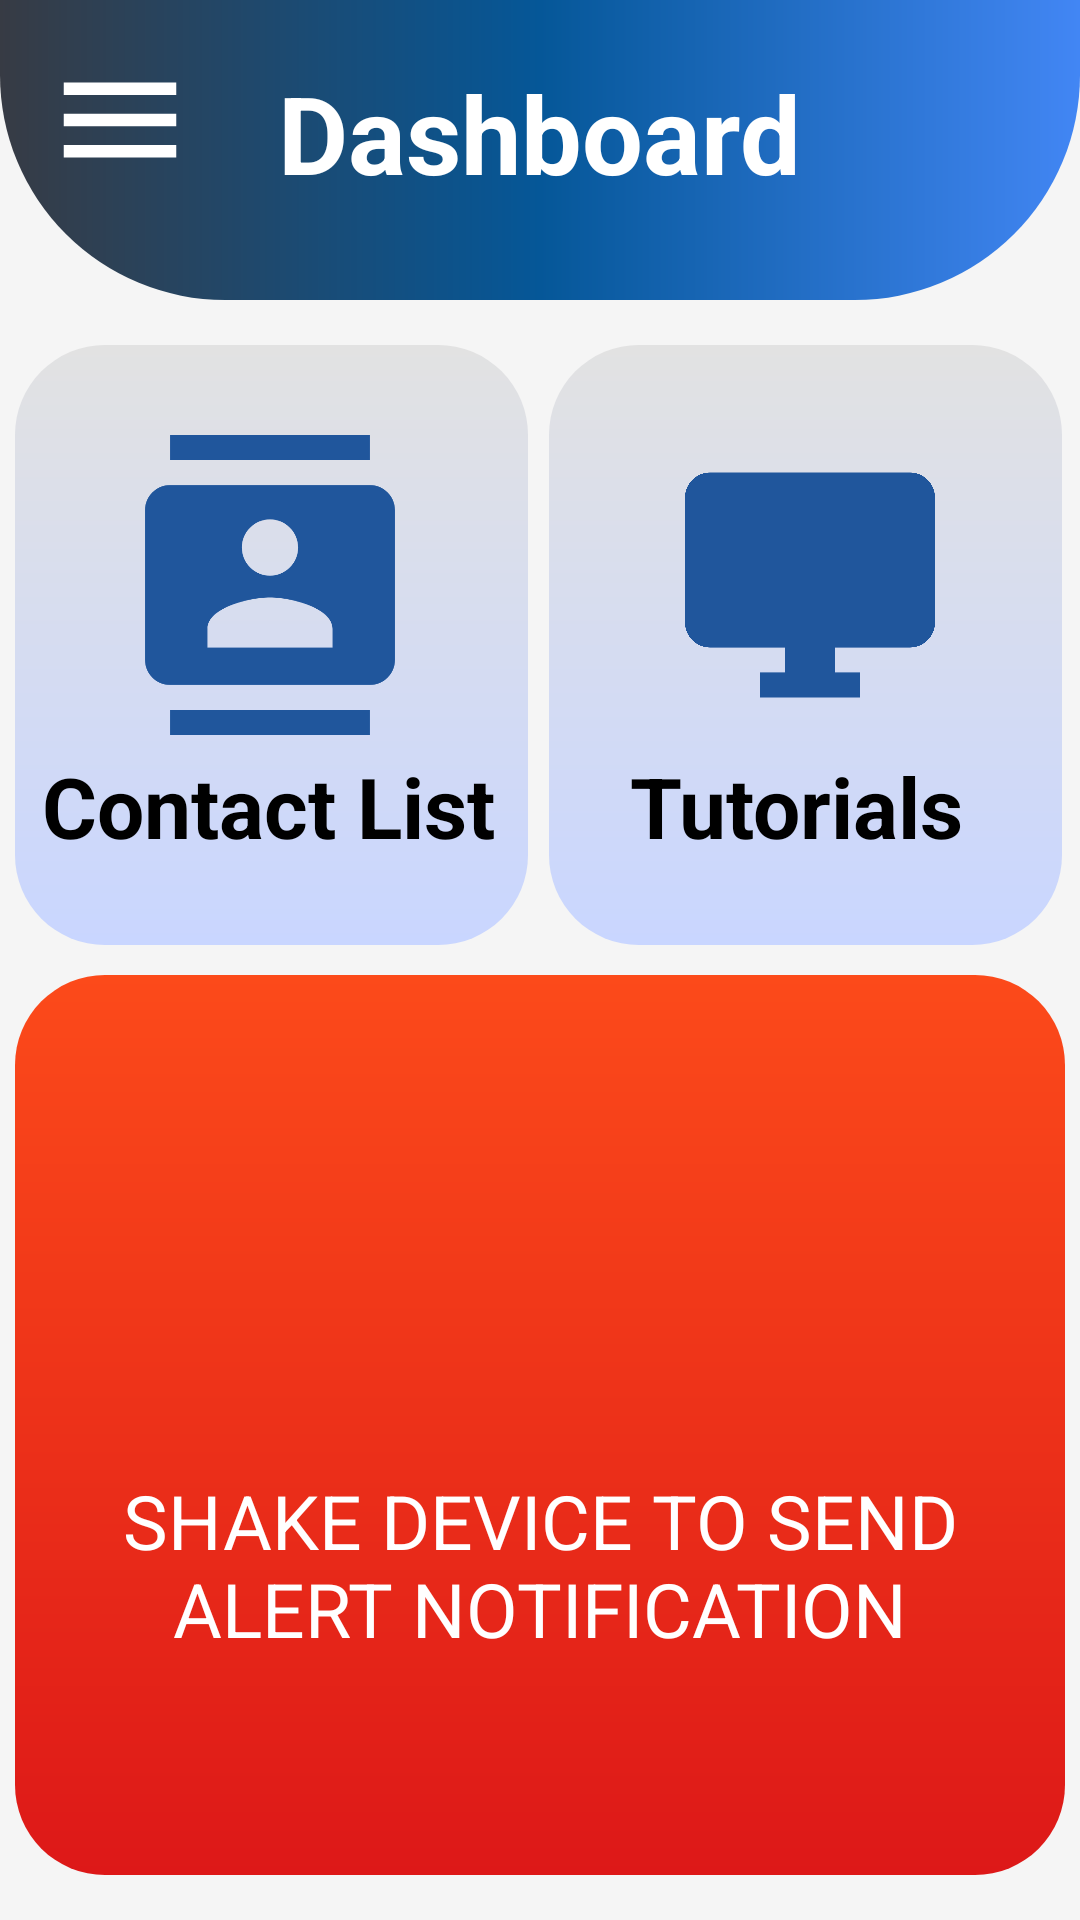

This screen was rendered from an Android layout file. Write that file and the resources it references.
<!-- AndroidManifest.xml: application theme Theme.MYSOS -->
<!-- res/layout/activity_dashboard.xml -->
<?xml version="1.0" encoding="utf-8"?>
<androidx.drawerlayout.widget.DrawerLayout xmlns:android="http://schemas.android.com/apk/res/android"
    xmlns:tools="http://schemas.android.com/tools"
    android:layout_width="match_parent"
    android:layout_height="match_parent"
    android:id="@+id/drawerLayout"
    android:orientation="vertical"
    android:background="@color/off_white"
    tools:context="com.example.mysos.DashboardActivity">

<RelativeLayout
    android:layout_width="match_parent"
    android:orientation="vertical"
    android:layout_height="match_parent">

    <View
        android:id="@+id/top_view"
        android:layout_width="match_parent"
        android:layout_height="100dp"
        android:background="@drawable/bg_view"
        />

    <ImageView
        android:id="@+id/btnMenu"
        android:layout_width="80dp"
        android:layout_height="80dp"
        android:padding="15dp"
        android:src="@drawable/ic_baseline_menu_24"/>

    <TextView
        android:id="@+id/textView"
        android:layout_width="wrap_content"
        android:layout_height="wrap_content"
        android:text="Dashboard"
        android:textSize="36sp"
        android:textColor="@color/white"
        android:textStyle="bold"
        android:layout_centerHorizontal="true"
        android:layout_marginTop="20dp"
        />

    <View
        android:id="@+id/contactBox"
        android:layout_width="171dp"
        android:layout_height="200dp"
        android:background="@drawable/c_box"
        android:layout_marginTop="115dp"
        android:layout_marginStart="5dp"
        />

    <ImageView
        android:id="@+id/contactIcon"
        android:layout_width="100dp"
        android:layout_height="100dp"
        android:src="@drawable/baseline_contacts_24"
        android:layout_marginTop="145dp"
        android:layout_marginStart="40dp"/>

    <TextView
        android:layout_width="wrap_content"
        android:layout_height="wrap_content"
        android:text="Contact List"
        android:layout_marginTop="250dp"
        android:layout_marginStart="14dp"
        android:textColor="@color/black"
        android:textSize="28sp"
        android:textStyle="bold"
        android:id="@+id/tvContactList"/>

    <View
        android:id="@+id/tutorialBox"
        android:layout_width="171dp"
        android:layout_height="200dp"
        android:background="@drawable/c_box"
        android:layout_marginTop="115dp"
        android:layout_marginStart="183dp"
        />

    <ImageView
        android:id="@+id/tutorialIcon"
        android:layout_width="100dp"
        android:layout_height="100dp"
        android:src="@drawable/baseline_desktop_windows_24"
        android:layout_marginTop="145dp"
        android:layout_marginStart="220dp"/>

    <TextView
        android:layout_width="wrap_content"
        android:layout_height="wrap_content"
        android:text="Tutorials"
        android:layout_marginTop="250dp"
        android:layout_marginStart="210dp"
        android:textColor="@color/black"
        android:textSize="28sp"
        android:textStyle="bold"
        android:id="@+id/tvTutorial"/>

    <View
        android:layout_width="350dp"
        android:layout_height="300dp"
        android:background="@drawable/box"
        android:layout_marginTop="325dp"
        android:layout_centerHorizontal="true"
        />

    <ImageView
        android:layout_width="120dp"
        android:layout_height="120dp"
        android:src="@drawable/baseline_add_alert_24"
        android:layout_marginTop="350dp"
        android:layout_marginStart="123dp"
        />

    <TextView
        android:layout_width="320dp"
        android:layout_height="wrap_content"
        android:text="SHAKE DEVICE TO SEND ALERT NOTIFICATION"
        android:layout_marginTop="490dp"
        android:layout_marginStart="20dp"
        android:textColor="@color/white"
        android:textSize="25sp"
        android:textAlignment="center"/>



</RelativeLayout>

    <com.google.android.material.navigation.NavigationView
        android:layout_width="match_parent"
        android:layout_height="match_parent"
        android:background="@drawable/side_view"
        android:layout_gravity="start">

        <LinearLayout
            android:layout_width="match_parent"
            android:layout_height="match_parent"
            android:padding="50dp"
            android:orientation="vertical">

            <TextView
                android:layout_width="wrap_content"
                android:layout_height="wrap_content"
                android:text="Objective"
                android:padding="10dp"
                android:textColor="@color/off_white"
                android:textSize="25sp"
                android:textStyle="bold"
                android:id="@+id/tvObjetive"/>
            <TextView
                android:layout_width="wrap_content"
                android:layout_height="wrap_content"
                android:text="Creators"
                android:padding="10dp"
                android:textColor="@color/off_white"
                android:textSize="25sp"
                android:textStyle="bold"
                android:id="@+id/tvCreators"/>
        </LinearLayout>
    </com.google.android.material.navigation.NavigationView>
</androidx.drawerlayout.widget.DrawerLayout>
<!-- resources referenced by this layout -->
<resources>
  <color name="black">#FF000000</color>
  <color name="off_white">#F5F5F5</color>
  <color name="white">#FFFFFFFF</color>
  <!-- drawable baseline_desktop_windows_24 (drawable) -->
  <vector android:height="24dp" android:tint="#20569c"
      android:viewportHeight="24" android:viewportWidth="24"
      android:width="24dp" xmlns:android="http://schemas.android.com/apk/res/android">
      <path android:fillColor="@android:color/white" android:pathData="M20,3H4C2.9,3 2,3.9 2,5v10c0,1.1 0.9,2 2,2h6v2H8v2h8v-2h-2v-2h6c1.1,0 2,-0.9 2,-2V5C22,3.9 21.1,3 20,3"/>
  </vector>
  <!-- drawable bg_view (drawable) -->
  <?xml version="1.0" encoding="utf-8"?>
  
  <shape xmlns:android="http://schemas.android.com/apk/res/android">
  
      <corners android:bottomRightRadius="75dp"
          android:bottomLeftRadius="75dp"/>
      <gradient
          android:startColor = "#373B44"
          android:centerColor = "#055798"
          android:endColor = "#4286f4"
          android:angle = "0"
          android:type = "linear" />
  
  </shape>
  <!-- drawable box (drawable) -->
  <?xml version="1.0" encoding="utf-8"?>
  
  <shape xmlns:android="http://schemas.android.com/apk/res/android">
  
      <corners android:bottomRightRadius="30dp"
          android:topLeftRadius="30dp"
          android:topRightRadius="30dp"
          android:bottomLeftRadius="30dp"/>
  
      <gradient
          android:startColor = "#fc4a1a"
          android:endColor = "#dd1818"
          android:angle = "260"
          android:type = "linear" />
  
  </shape>
  <!-- drawable c_box (drawable) -->
  <?xml version="1.0" encoding="utf-8"?>
  
  <shape xmlns:android="http://schemas.android.com/apk/res/android">
  
      <corners android:bottomRightRadius="30dp"
          android:topLeftRadius="30dp"
          android:topRightRadius="30dp"
          android:bottomLeftRadius="30dp"/>
  
      <gradient
          android:startColor = "#C9D6FF"
          android:endColor = "#E2E2E2"
          android:angle = "90"
          android:type = "linear" />
  
  </shape>
  <!-- drawable ic_baseline_menu_24 (drawable) -->
  <vector android:height="24dp" android:tint="#FFFFFFFF"
      android:viewportHeight="24" android:viewportWidth="24"
      android:width="24dp" xmlns:android="http://schemas.android.com/apk/res/android">
      <path android:fillColor="@android:color/white" android:pathData="M3,18h18v-2L3,16v2zM3,13h18v-2L3,11v2zM3,6v2h18L21,6L3,6z"/>
  </vector>
  <!-- drawable side_view (drawable) -->
  <?xml version="1.0" encoding="utf-8"?>
  
  <shape xmlns:android="http://schemas.android.com/apk/res/android">
  
      <corners android:topRightRadius="45dp"
          android:bottomRightRadius="45dp"/>
  
      <gradient
          android:startColor = "#4B79A1"
          android:endColor = "#283E51"
          android:angle = "180"
          android:type = "linear" />
  
  </shape>
  <style name="Theme.MYSOS" parent="Theme.AppCompat.Light.NoActionBar">
          
          <item name="colorPrimary">@color/purple_500</item>
          <item name="colorPrimaryVariant">@color/purple_700</item>
          <item name="colorOnPrimary">@color/white</item>
          
          <item name="colorSecondary">@color/teal_200</item>
          <item name="colorSecondaryVariant">@color/teal_700</item>
          <item name="colorOnSecondary">@color/black</item>
          
          <item name="android:statusBarColor" tools:targetApi="l">@color/bg_color</item>
          
      </style>
  <color name="purple_500">#FF6200EE</color>
  <color name="purple_700">#FF3700B3</color>
  <color name="teal_200">#FF03DAC5</color>
  <color name="teal_700">#FF018786</color>
  <color name="bg_color">#373B44</color>
</resources>
